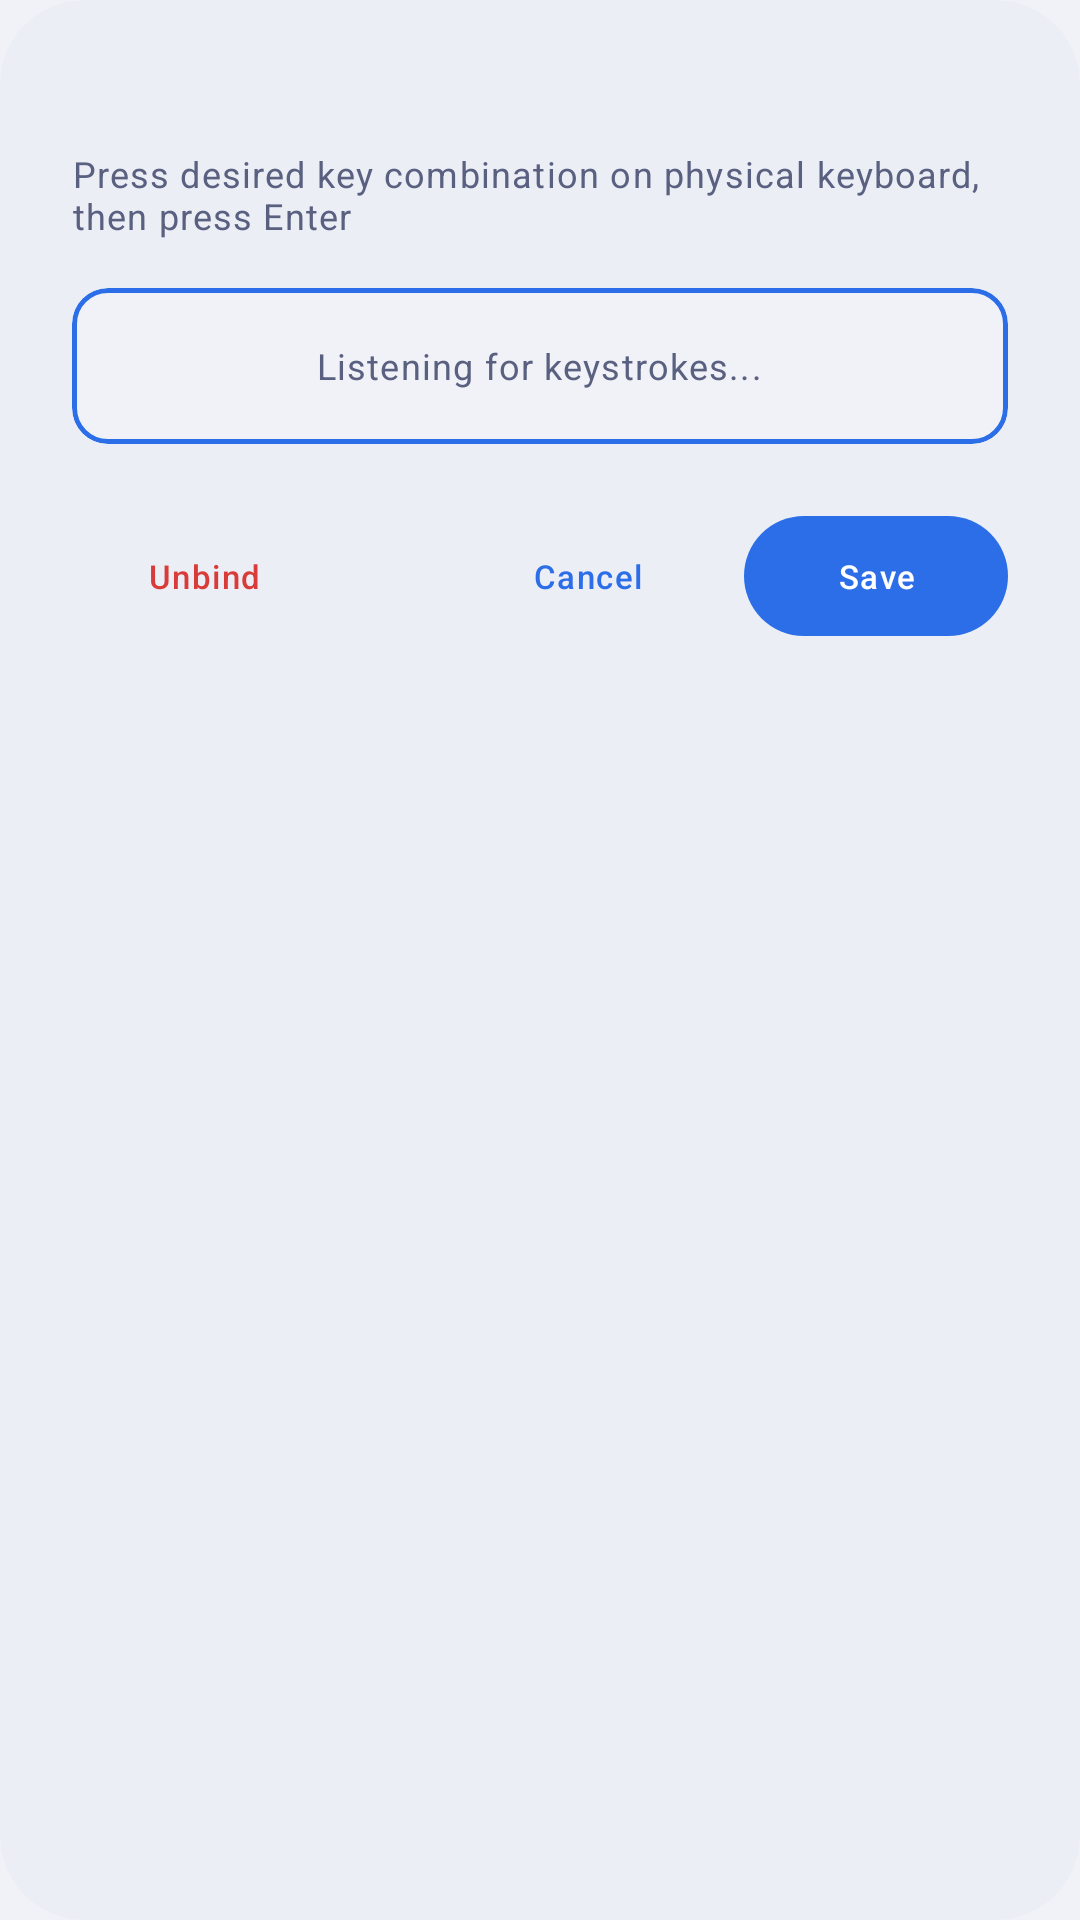

The Android layout XML behind this screen, and the referenced resources:
<!-- AndroidManifest.xml: application theme Theme.VCode -->
<!-- res/layout/dialog_edit_keybinding.xml -->
<?xml version="1.0" encoding="utf-8"?>
<com.google.android.material.card.MaterialCardView xmlns:android="http://schemas.android.com/apk/res/android"
    xmlns:app="http://schemas.android.com/apk/res-auto"
    xmlns:tools="http://schemas.android.com/tools"
    android:layout_width="match_parent"
    android:layout_height="wrap_content"
    app:cardBackgroundColor="?attr/colorSurfaceContainerHigh"
    app:cardCornerRadius="28dp"
    app:cardElevation="0dp"
    app:strokeWidth="0dp">

    <LinearLayout
        android:layout_width="match_parent"
        android:layout_height="wrap_content"
        android:orientation="vertical"
        android:padding="24dp">

        <TextView
            android:id="@+id/tv_dialog_title"
            android:layout_width="wrap_content"
            android:layout_height="wrap_content"
            android:textAppearance="@style/TextAppearance.Material3.TitleMedium"
            android:textColor="?attr/colorOnSurface"
            tools:text="Change Keybinding: Save All" />

        <TextView
            android:id="@+id/tv_dialog_subtitle"
            android:layout_width="wrap_content"
            android:layout_height="wrap_content"
            android:layout_marginTop="4dp"
            android:text="@string/vcode_press_keys_prompt"
            android:textAppearance="@style/TextAppearance.Material3.BodySmall"
            android:textColor="?attr/colorOnSurfaceVariant" />

        
        <com.google.android.material.card.MaterialCardView
            android:id="@+id/card_key_recorder"
            android:layout_width="match_parent"
            android:layout_height="52dp"
            android:layout_marginTop="16dp"
            android:clickable="true"
            android:focusable="true"
            android:focusableInTouchMode="true"
            app:cardBackgroundColor="?attr/colorSurfaceContainerLowest"
            app:cardCornerRadius="12dp"
            app:cardElevation="0dp"
            app:strokeColor="?attr/colorPrimary"
            app:strokeWidth="1.5dp">

            <LinearLayout
                android:layout_width="match_parent"
                android:layout_height="match_parent"
                android:gravity="center"
                android:orientation="horizontal"
                android:paddingHorizontal="16dp">

                <TextView
                    android:id="@+id/tv_recording_hint"
                    android:layout_width="wrap_content"
                    android:layout_height="wrap_content"
                    android:text="@string/vcode_listening_for_keys"
                    android:textAppearance="@style/TextAppearance.Material3.BodySmall"
                    android:textColor="?attr/colorOnSurfaceVariant" />

                <LinearLayout
                    android:id="@+id/container_recorded_keycaps"
                    android:layout_width="wrap_content"
                    android:layout_height="wrap_content"
                    android:gravity="center"
                    android:orientation="horizontal"
                    android:visibility="gone" />

            </LinearLayout>

        </com.google.android.material.card.MaterialCardView>

        <TextView
            android:id="@+id/tv_conflict_warning"
            android:layout_width="wrap_content"
            android:layout_height="wrap_content"
            android:layout_marginTop="8dp"
            android:textAppearance="@style/TextAppearance.Material3.BodySmall"
            android:textColor="@color/vcode_accent_warning"
            android:visibility="gone"
            tools:text="Warning: Already assigned to Save All" />

        <LinearLayout
            android:layout_width="match_parent"
            android:layout_height="wrap_content"
            android:layout_marginTop="20dp"
            android:gravity="end|center_vertical"
            android:orientation="horizontal">

            <com.google.android.material.button.MaterialButton
                android:id="@+id/btn_unbind"
                style="@style/Widget.Material3.Button.TextButton"
                android:layout_width="wrap_content"
                android:layout_height="wrap_content"
                android:text="@string/vcode_clear_keybinding"
                android:textAppearance="@style/TextAppearance.Material3.LabelSmall"
                android:textColor="@color/vcode_accent_error" />

            <Space
                android:layout_width="0dp"
                android:layout_height="1dp"
                android:layout_weight="1" />

            <com.google.android.material.button.MaterialButton
                android:id="@+id/btn_cancel"
                style="@style/Widget.Material3.Button.TextButton"
                android:layout_width="wrap_content"
                android:layout_height="wrap_content"
                android:text="@string/vcode_action_cancel"
                android:textAppearance="@style/TextAppearance.Material3.LabelSmall" />

            <com.google.android.material.button.MaterialButton
                android:id="@+id/btn_save"
                style="@style/Widget.Material3.Button"
                android:layout_width="wrap_content"
                android:layout_height="wrap_content"
                android:layout_marginStart="8dp"
                android:text="@string/vcode_action_save"
                android:textAppearance="@style/TextAppearance.Material3.LabelSmall" />

        </LinearLayout>

    </LinearLayout>

</com.google.android.material.card.MaterialCardView>
<!-- resources referenced by this layout -->
<resources>
  <color name="vcode_accent_error">#D93B38</color>
  <color name="vcode_accent_warning">#D4850A</color>
  <string name="vcode_action_cancel">Cancel</string>
  <string name="vcode_action_save">Save</string>
  <string name="vcode_clear_keybinding">Unbind</string>
  <string name="vcode_listening_for_keys">Listening for keystrokes...</string>
  <string name="vcode_press_keys_prompt">Press desired key combination on physical keyboard, then press Enter</string>
  <color name="vcode_accent_primary">#2B6EE8</color>
  <color name="vcode_on_primary">#FFFFFF</color>
  <color name="vcode_primary_container">#D6E4FF</color>
  <color name="vcode_on_primary_container">#001A41</color>
  <color name="vcode_accent_secondary">#6340E0</color>
  <color name="vcode_on_secondary">#FFFFFF</color>
  <color name="vcode_secondary_container">#E9DDFF</color>
  <color name="vcode_on_secondary_container">#1E0066</color>
  <color name="vcode_accent_success">#1FB870</color>
  <color name="vcode_on_success">#FFFFFF</color>
  <color name="vcode_success_container">#BBFFD8</color>
  <color name="vcode_on_success_container">#002114</color>
  <color name="vcode_on_error">#FFFFFF</color>
  <color name="vcode_error_container">#FFDAD6</color>
  <color name="vcode_on_error_container">#410002</color>
  <color name="vcode_bg_deep">#F0F2F8</color>
  <color name="vcode_text_primary">#0D0F1A</color>
  <color name="vcode_bg_surface">#FFFFFF</color>
  <color name="vcode_surface_variant">#E1E4F0</color>
  <color name="vcode_on_surface_variant">#5A6080</color>
  <color name="vcode_bg_card">#F7F8FC</color>
  <color name="vcode_bg_elevated">#ECEEF6</color>
  <color name="vcode_outline">#DDE0EC</color>
  <color name="vcode_outline_variant">#C1C4D0</color>
  <color name="vcode_scrim">#000000</color>
  <color name="vcode_selection_color">#4D2B6EE8</color>
  <!-- drawable vcode_cursor_drawable (drawable) -->
  <?xml version="1.0" encoding="utf-8"?>
  <shape xmlns:android="http://schemas.android.com/apk/res/android"
      android:shape="rectangle">
      <size android:width="2dp" />
      <solid android:color="@color/vcode_accent_primary" />
  </shape>
  <!-- drawable vcode_text_select_handle_middle (drawable) -->
  <?xml version="1.0" encoding="utf-8"?>
  <vector xmlns:android="http://schemas.android.com/apk/res/android"
      android:width="24dp"
      android:height="24dp"
      android:viewportWidth="24"
      android:viewportHeight="24">
      <path
          android:fillColor="@color/vcode_accent_primary"
          android:pathData="M12,0 C12,0 4,8.5 4,14 C4,18.42 7.58,22 12,22 C16.42,22 20,18.42 20,14 C20,8.5 12,0 12,0 Z" />
  </vector>
  <!-- drawable vcode_text_select_handle_left (drawable) -->
  <?xml version="1.0" encoding="utf-8"?>
  <vector xmlns:android="http://schemas.android.com/apk/res/android"
      android:width="24dp"
      android:height="24dp"
      android:viewportWidth="24"
      android:viewportHeight="24">
      <path
          android:fillColor="@color/vcode_accent_primary"
          android:pathData="M24,0 L24,12 C24,18.63 18.63,24 12,24 C5.37,24 0,18.63 0,12 C0,5.37 5.37,0 12,0 L24,0 Z" />
  </vector>
  <style name="VCode.Shape.Small" parent="ShapeAppearance.Material3.SmallComponent">
          <item name="cornerFamily">rounded</item>
          <item name="cornerSize">8dp</item>
      </style>
  <style name="VCode.Shape.Medium" parent="ShapeAppearance.Material3.MediumComponent">
          <item name="cornerFamily">rounded</item>
          <item name="cornerSize">12dp</item>
      </style>
  <style name="VCode.Shape.Large" parent="ShapeAppearance.Material3.LargeComponent">
          <item name="cornerFamily">rounded</item>
          <item name="cornerSize">16dp</item>
      </style>
  <style name="VCode.AlertDialog" parent="ThemeOverlay.Material3.MaterialAlertDialog">
          <item name="shapeAppearanceOverlay">@style/VCode.Shape.Large</item>
          <item name="colorSurface">@color/vcode_bg_card</item>
      </style>
</resources>
